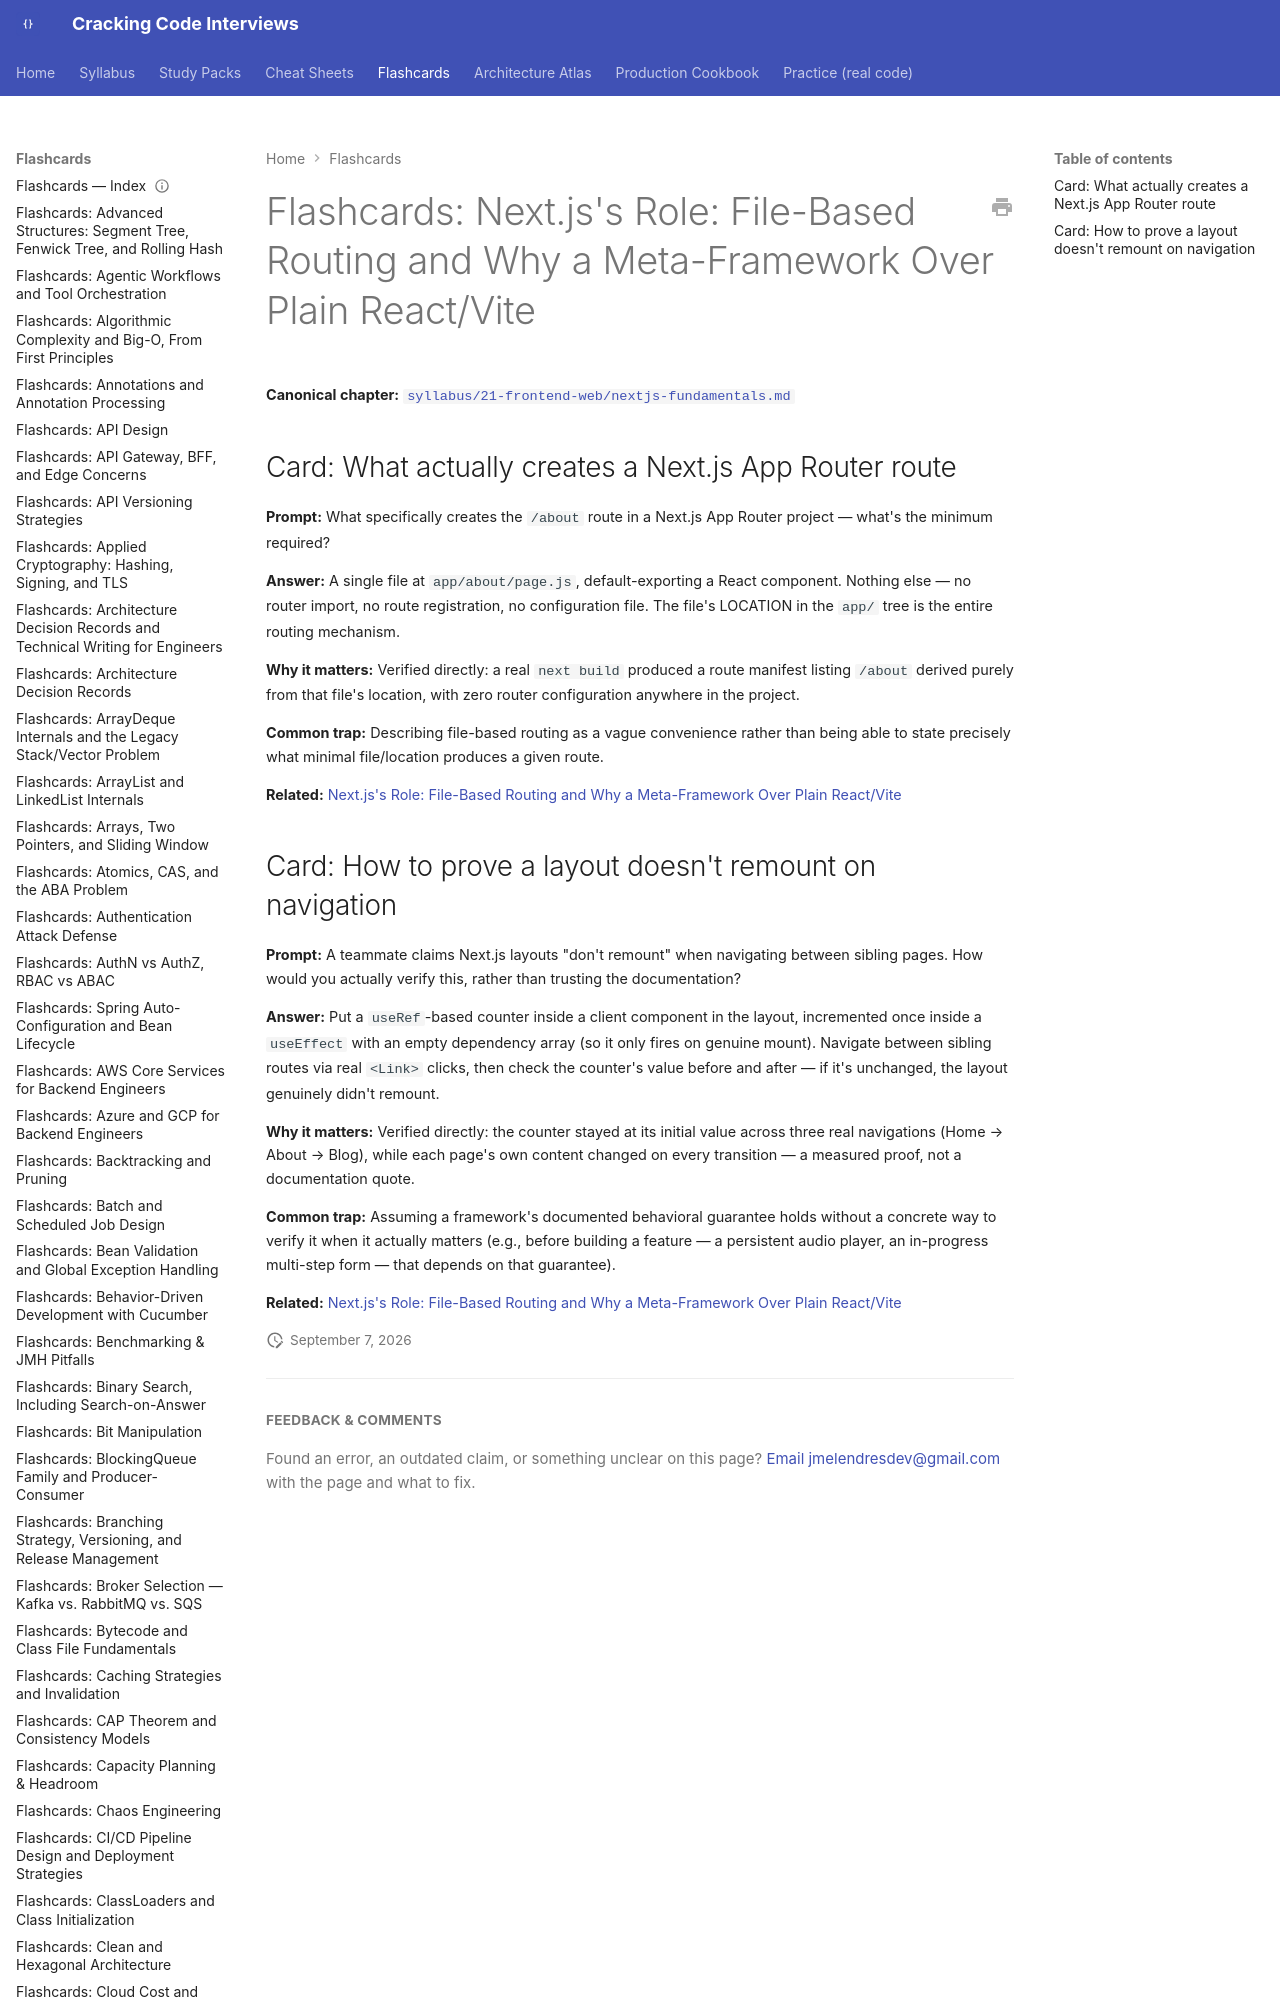

repository: JuanMelendres/cracking-code-interviews · page: flashcards/nextjs-fundamentals/index.html · generator: mkdocs

---
title: "Flashcards: Next.js's Role: File-Based Routing and Why a Meta-Framework Over Plain React/Vite"
slug: nextjs-fundamentals
document_type: flashcard-deck
domain: frontend
topic_id: F-201
tier: Beginner
canonical: ../syllabus/21-frontend-web/nextjs-fundamentals.md
last_updated: 2026-09-07
---
